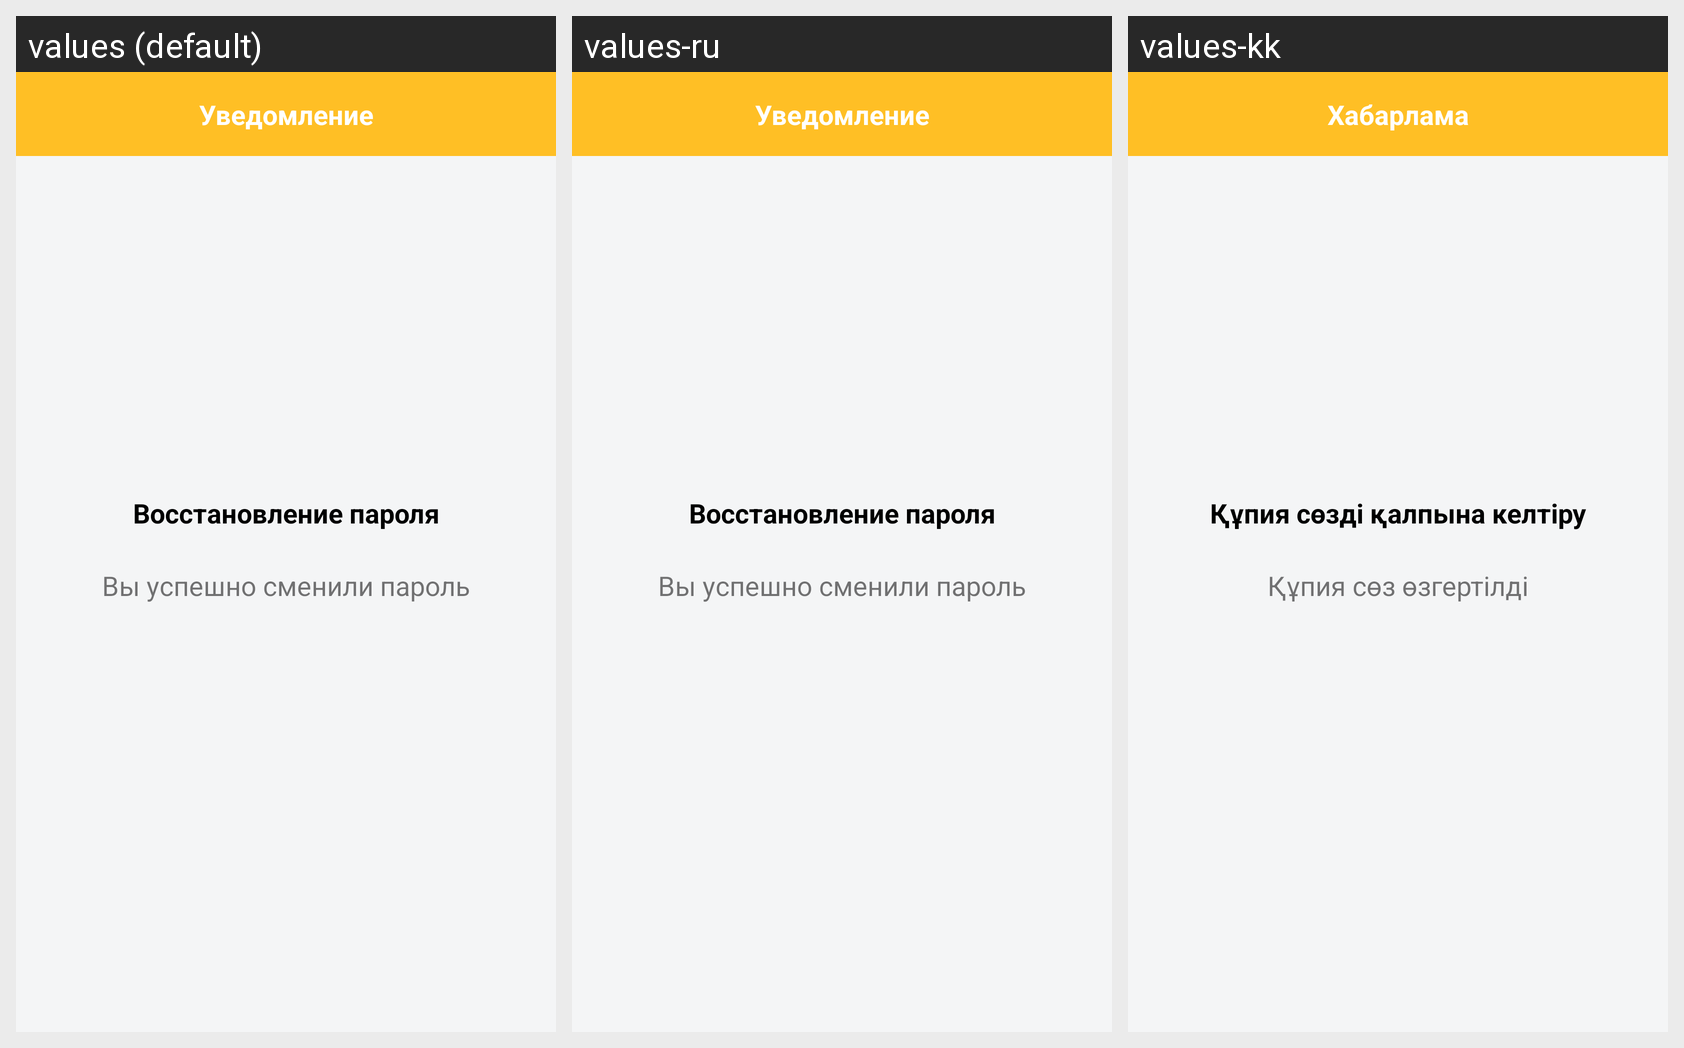

Here is an Android app screen in its default locale and in the app's own translations. Write out the translated-string differences for the strings that appear on this screen.
Android screen res/layout/activate_cabinet_phone.xml rendered under 3 locales, left to right: values (default), values-ru, values-kk. Device: Nexus 5 (rendered at 1080×1920; each locale shown at half size, 540×960, under a caption strip naming it); theme myTheme.
Strings drawn on this screen, with the default value and each locale's value (text and hints the layout hard-codes, and strings that could not be matched under every locale, appear in the picture but are not listed):

activateTitle
  values: Уведомление
  values-ru: Уведомление
  values-kk: Хабарлама

forgetPassTitle
  values: Восстановление пароля
  values-ru: Восстановление пароля
  values-kk: Құпия сөзді қалпына келтіру

forgetPassSuccess
  values: Вы успешно сменили пароль
  values-ru: Вы успешно сменили пароль
  values-kk: Құпия сөз өзгертілді
